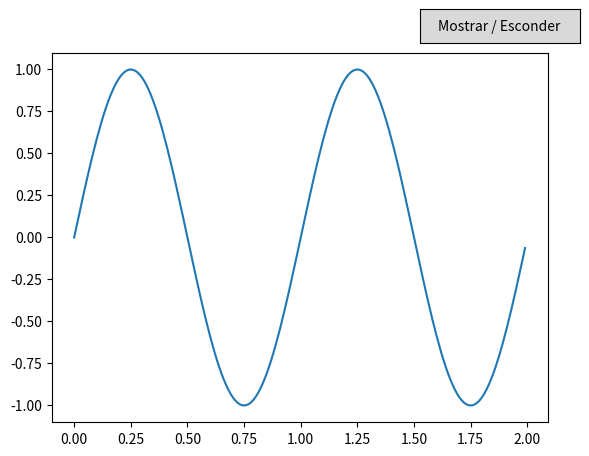

Generate this figure with matplotlib:
import numpy as np
import matplotlib.pyplot as plt
from matplotlib.widgets import Button

# calcula um seno
xx = np.arange(0.0, 2.0, 0.01)
yy = np.sin(2*np.pi*xx)

_,ax = plt.subplots()

# desenha o gráfico, ax é o objeto
ln, = ax.plot(xx,yy)

# um retângulo perto do canto superior direito
rect = plt.axes([0.7, 0.9, 0.25, 0.07])
# um botão
button = Button(rect,'Mostrar / Esconder')

# a função que reage ao evento
def reage(info):
    # lê e altera a visibilidade do gráfico
    ax.set_visible(not ax.get_visible())
    plt.draw()

# liga o evento à função
button.on_clicked(reage)
plt.show()